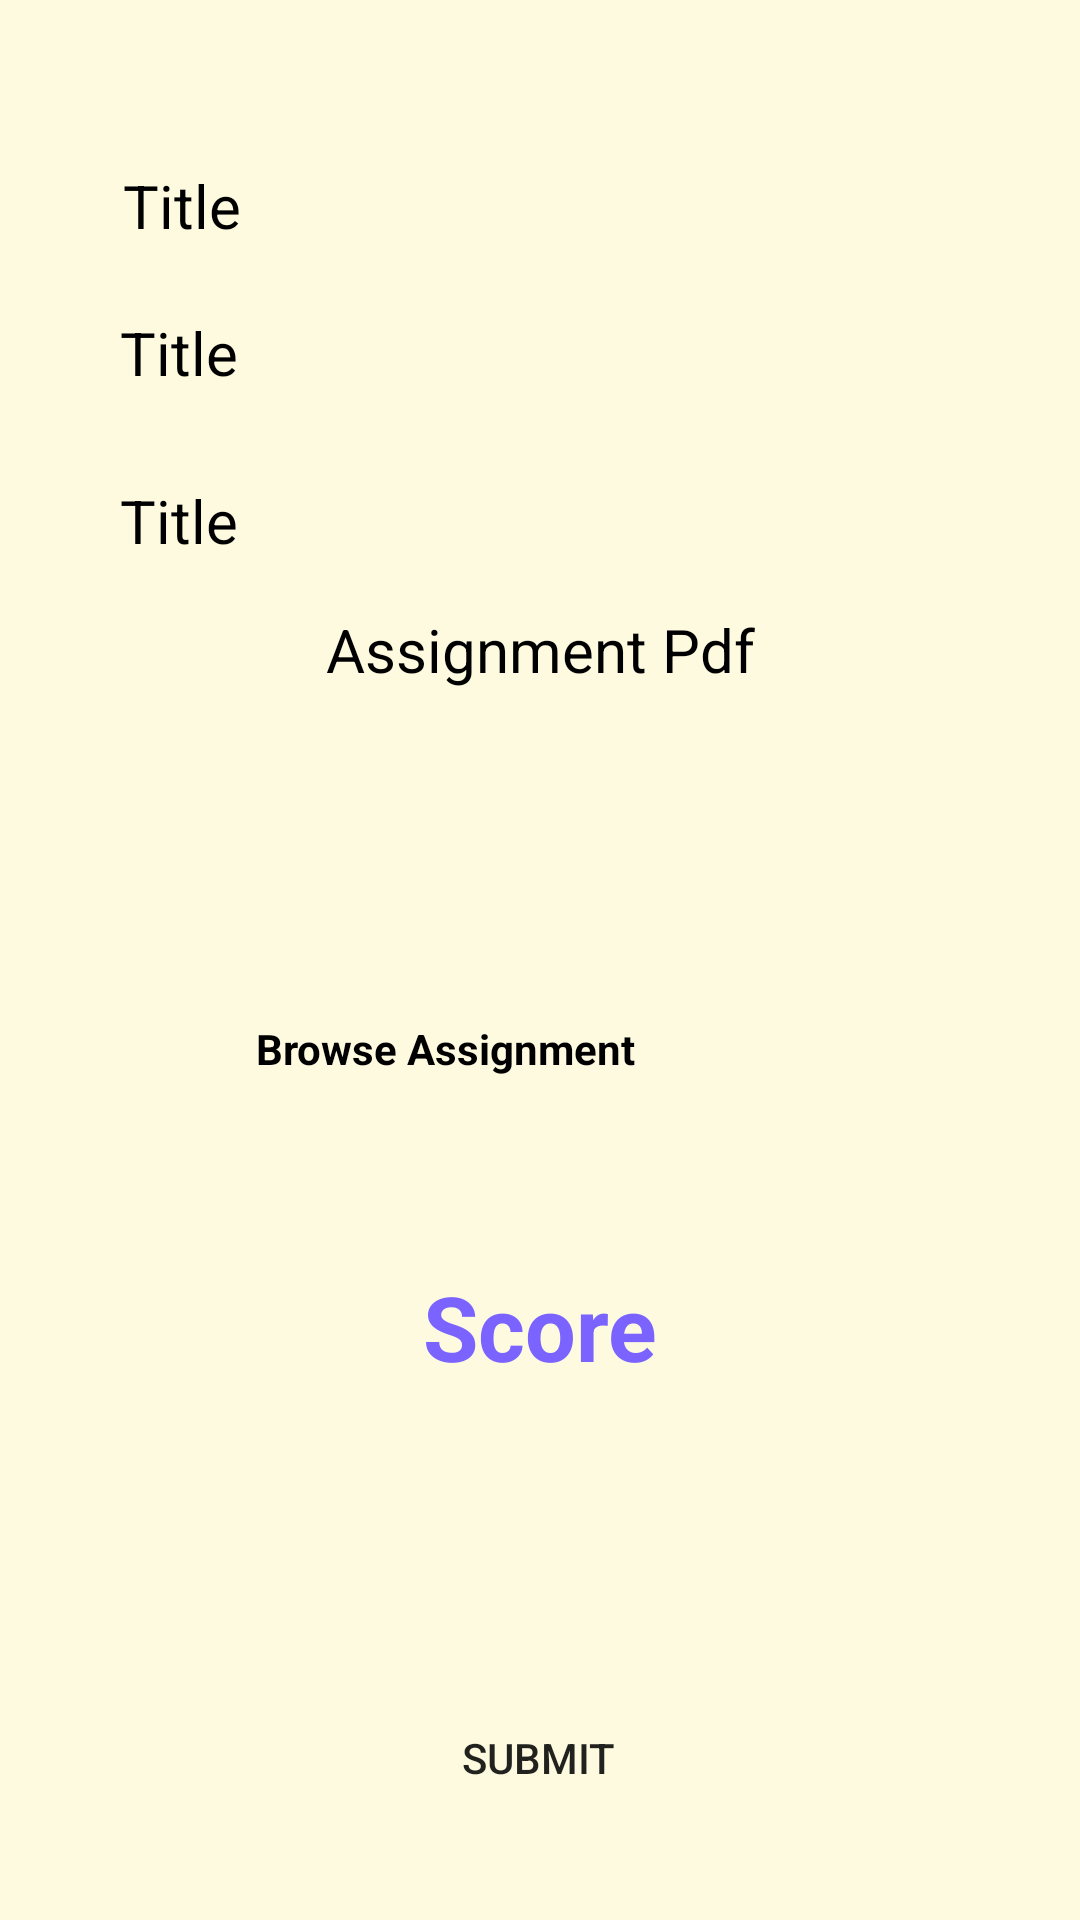

Android layout source for this screen:
<!-- AndroidManifest.xml: application theme Theme.Educate -->
<!-- res/layout/activity_student_assignment_submission.xml -->
<?xml version="1.0" encoding="utf-8"?>
<androidx.constraintlayout.widget.ConstraintLayout xmlns:android="http://schemas.android.com/apk/res/android"
    xmlns:app="http://schemas.android.com/apk/res-auto"
    xmlns:tools="http://schemas.android.com/tools"
    android:id="@+id/main"
    android:layout_width="match_parent"
    android:layout_height="match_parent"
    android:background="@color/beige"
    tools:context=".Assignment.StudentAssignmentSubmission">

    <TextView
        android:id="@+id/assignmentFetchedTitle"
        android:layout_width="wrap_content"
        android:layout_height="wrap_content"
        android:layout_marginStart="1dp"
        android:layout_marginBottom="22dp"
        android:text="Title"
        android:textColor="@color/black"
        android:textSize="20sp"
        app:layout_constraintBottom_toTopOf="@+id/assignmentFetchedDescription"
        app:layout_constraintStart_toStartOf="@+id/assignmentFetchedDescription" />

    <TextView
        android:id="@+id/assignmentFetchedDescription"
        android:layout_width="wrap_content"
        android:layout_height="wrap_content"
        android:layout_marginStart="40dp"
        android:layout_marginTop="104dp"
        android:text="Title"
        android:textColor="@color/black"
        android:textSize="20sp"
        app:layout_constraintStart_toStartOf="parent"
        app:layout_constraintTop_toTopOf="parent" />

    <TextView
        android:id="@+id/assignmentFetchedDate"
        android:layout_width="wrap_content"
        android:layout_height="wrap_content"
        android:layout_marginStart="40dp"
        android:layout_marginTop="29dp"
        android:text="Title"
        android:textColor="@color/black"
        android:textSize="20sp"
        app:layout_constraintStart_toStartOf="parent"
        app:layout_constraintTop_toBottomOf="@+id/assignmentFetchedDescription" />

    <TextView
        android:id="@+id/textView3"
        android:layout_width="wrap_content"
        android:layout_height="wrap_content"
        android:layout_marginTop="16dp"
        android:text="Assignment Pdf"
        android:textColor="@color/black"
        android:textSize="20sp"
        app:layout_constraintEnd_toEndOf="parent"
        app:layout_constraintStart_toStartOf="parent"
        app:layout_constraintTop_toBottomOf="@+id/assignmentFetchedDate" />

    <LinearLayout
        android:id="@+id/fetchedAssignmentPdf"
        android:layout_width="0dp"
        android:layout_height="wrap_content"
        android:layout_marginTop="48dp"
        android:padding="6dp"
        android:orientation="vertical"
        app:layout_constraintEnd_toEndOf="parent"
        app:layout_constraintStart_toStartOf="parent"
        app:layout_constraintTop_toBottomOf="@+id/textView3" />

    <LinearLayout
        android:id="@+id/linearAssignment"
        android:layout_width="wrap_content"
        android:layout_height="wrap_content"
        android:layout_marginTop="40dp"
        android:layout_marginEnd="98dp"
        android:orientation="horizontal"
        app:layout_constraintEnd_toEndOf="@+id/fetchedAssignmentPdf"
        app:layout_constraintTop_toBottomOf="@+id/fetchedAssignmentPdf">

        <TextView
            android:layout_width="wrap_content"
            android:layout_height="wrap_content"
            android:layout_marginTop="10dp"
            android:text="Browse Assignment"
            android:textColor="@color/black"
            android:textStyle="bold"></TextView>

        <ImageView
            android:id="@+id/browseIconAssignment"
            android:layout_width="40dp"
            android:layout_height="40dp"
            android:layout_marginStart="10dp"
            android:src="@drawable/add_file" />"

    </LinearLayout>


    <LinearLayout
        android:id="@+id/browsedPdfForAssignment"
        android:layout_width="0dp"
        android:layout_height="wrap_content"
        android:layout_marginTop="30dp"
        android:orientation="vertical"
        android:padding="6dp"
        app:layout_constraintEnd_toEndOf="parent"
        app:layout_constraintStart_toStartOf="parent"
        app:layout_constraintTop_toBottomOf="@+id/linearAssignment" />

    <TextView
        android:id="@+id/assignedScore"
        android:layout_width="wrap_content"
        android:layout_height="wrap_content"
        android:layout_marginTop="10dp"
        android:text="Score"
        android:textColor="@color/lavenderDark"
        android:textSize="30dp"
        android:textStyle="bold"
        app:layout_constraintEnd_toEndOf="@+id/browsedPdfForAssignment"
        app:layout_constraintStart_toStartOf="@+id/browsedPdfForAssignment"
        app:layout_constraintTop_toBottomOf="@+id/browsedPdfForAssignment" />

    <androidx.appcompat.widget.AppCompatButton
        android:id="@+id/submitAssignmentButton"
        android:layout_width="wrap_content"
        android:layout_height="wrap_content"
        android:layout_marginBottom="30dp"
        android:background="@drawable/shape_button_main"
        android:text="submit"
        app:layout_constraintBottom_toBottomOf="parent"
        app:layout_constraintEnd_toEndOf="parent"
        app:layout_constraintHorizontal_bias="0.498"
        app:layout_constraintStart_toStartOf="parent"
        app:layout_constraintTop_toBottomOf="@+id/assignedScore"
        app:layout_constraintVertical_bias="1.0" />


</androidx.constraintlayout.widget.ConstraintLayout>
<!-- resources referenced by this layout -->
<resources>
  <color name="beige">#fefae0</color>
  <color name="black">#FF000000</color>
  <color name="lavenderDark">#7A63FF</color>
  <style name="Theme.Educate" parent="Base.Theme.Educate" />
  <style name="Base.Theme.Educate" parent="Theme.MaterialComponents.DayNight.NoActionBar">
          
          
          <item name="colorPrimary">@color/lavender</item>
          <item name="colorPrimaryVariant">@color/lavender</item>
          <item name="colorOnPrimary">@color/white</item>
      </style>
  <color name="lavender">#8692f7</color>
  <color name="white">#FFFFFFFF</color>
</resources>
